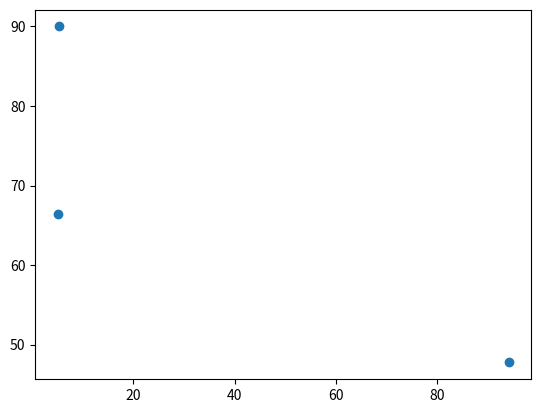

Reproduce this figure in Python. (Note: this script raises an exception after producing the figure.)
from matplotlib import pyplot as plt
import numpy as np
import math

size = 3

fig, ax = plt.subplots()
location = np.random.rand(2, size) * 100
speed = (np.random.rand(2, size) - 0.5)
k = 5


def F(a, b):
    global k
    length = b - a
    theta = math.asin(length[1] / math.sqrt((length**2).sum()))
    FF = min(k / (length ** 2).sum(), k/10)
    res = np.asarray([FF * math.cos(theta), FF * math.sin(theta)])
    res = np.abs(res)
    res[np.where(length < 0)] *= -1
    return res


def speedChange():
    global location
    a = location[:, 0]
    b = location[:, 1]
    c = location[:, 2]
    fa = F(a, b) + F(a, c)
    fb = F(b, a) + F(b, c)
    fc = F(c, a) + F(c, b)
    res = np.asarray([fa, fb, fc]).T
    return res


count = 0
while count < 1000:
    count += 1
    speed += speedChange()
    location += speed
    plt.scatter(location[0, :], location[1, :])
    plt.savefig('res/' + str(count) + '.jpg')

